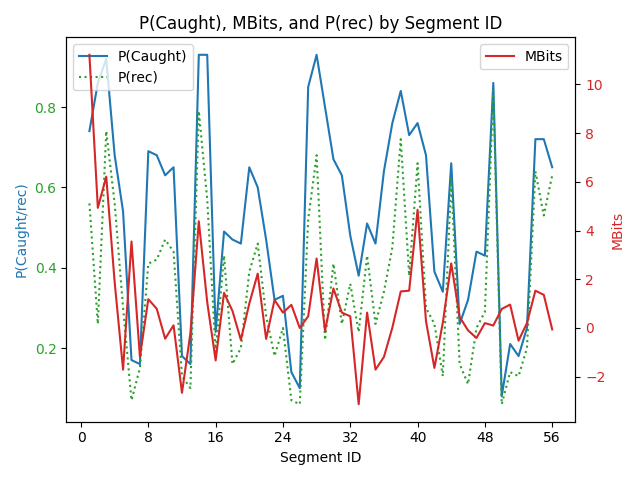

The table this chart was drawn from, first rows:
segment_id, pcaught, prec, mbits, segment_text
1, 0.74, 0.56, 11.21, Well, I was at work one day
2, 0.86, 0.26, 4.93, I was doing my usual job
3, 0.92, 0.74, 6.21, working on the warehouse floor
4, 0.68, 0.56, 1.88, stocking boxes
5, 0.54, 0.3, -1.71, organizing merchandise
6, 0.17, 0.07, 3.55, I had been working for a few hours
7, 0.16, 0.15, -1.18, it was getting late
8, 0.69, 0.41, 1.18, I had been feeling a bit strange
9, 0.68, 0.42, 0.79, a bit lightheaded
10, 0.63, 0.47, -0.44, but chalked it up to hunger
11, 0.65, 0.44, 0.11, not having eaten yet that day
12, 0.18, 0.13, -2.66, But then, as I was walking around the wa…
13, 0.16, 0.1, -0.22, returning items to their proper places
14, 0.93, 0.79, 4.38, I started to feel a strange tightness
15, 0.93, 0.57, 1.06, and pressure in my chest
16, 0.24, 0.19, -1.33, I stopped what I was doing
17, 0.49, 0.43, 1.44, leaned against a nearby wall for a bit
18, 0.47, 0.16, 0.7, the pressure only got stronger
19, 0.46, 0.2, -0.49, I could feel my heart pounding in my che…
20, 0.65, 0.39, 1.0, Next thing I know, I started seeing spot…
21, 0.6, 0.46, 2.23, I could feel sweat dripping down my fore…
22, 0.47, 0.28, -0.45, my arms
23, 0.32, 0.18, 1.15, I tried to take some deep breaths
24, 0.33, 0.25, 0.63, I just couldn't catch my breath
25, 0.14, 0.07, 0.95, I was really scared
26, 0.1, 0.06, -0.0, didn't know what to do.
27, 0.85, 0.52, 0.48, Suddenly I heard a voice coming from acr…
28, 0.93, 0.68, 2.85, It was the manager
29, 0.8, 0.22, -0.12, who had seen me
30, 0.67, 0.41, 1.62, called out to me
31, 0.63, 0.26, 0.63, it seems someone had noticed me
32, 0.48, 0.36, 0.48, was checking to see if I was alright
33, 0.38, 0.24, -3.13, I tried to yell back that something was …
34, 0.51, 0.43, 0.63, I couldn't find my voice.
35, 0.46, 0.26, -1.71, The manager started walking towards me
36, 0.64, 0.34, -1.19, I could feel my world going dark
37, 0.76, 0.45, 0.01, I started to drop to the ground
38, 0.84, 0.72, 1.5, luckily the manager got to me in time
39, 0.73, 0.38, 1.53, caught me just before my legs gave out
40, 0.76, 0.66, 4.85, He took me to the staff room
41, 0.68, 0.3, 0.28, sat me down in a chair
42, 0.39, 0.26, -1.64, He asked me questions about what was wro…
43, 0.34, 0.13, 0.22, what happened
44, 0.66, 0.62, 2.65, He got me a glass of cold water
45, 0.26, 0.16, 0.45, told me to rest for a bit
46, 0.32, 0.11, -0.1, After a few minutes
47, 0.44, 0.25, -0.41, the pressure in my chest slowly eased up
48, 0.43, 0.29, 0.2, I started to feel better
49, 0.86, 0.84, 0.1, It turned out I had been having a panic …
50, 0.08, 0.06, 0.78, I escaped from the situation
51, 0.21, 0.14, 0.96, the help of the quick action of the mana…
52, 0.18, 0.13, -0.52, It was never a fun experience
53, 0.25, 0.2, 0.2, it really could have been much worse
54, 0.72, 0.64, 1.53, it taught me to check in with myself
55, 0.72, 0.53, 1.36, make sure to properly rest
56, 0.65, 0.63, -0.06, eat to avoid further episodes
